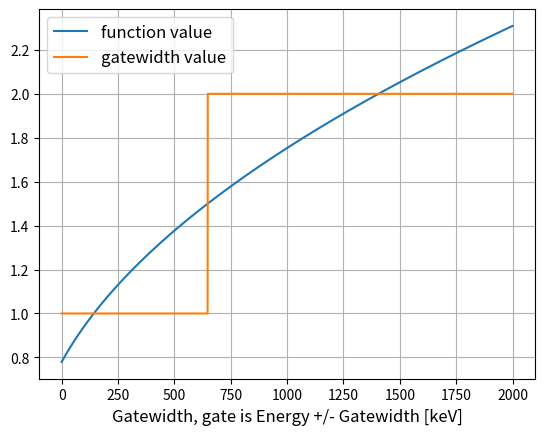

The script that saved this image:
import numpy as np 
import matplotlib.pyplot as plt 


def gatewidth(energy):
	# [redacted]
	NFWHM=1.0
	A=1.059
	B=2.814
	gatewidth = (0.5+(np.sqrt(A*A+(B*B*energy/1000.0))/1.0))*(NFWHM/2.0)
	return gatewidth 

def round_gatewidth(energy):
	# [redacted]
	NFWHM=1.0
	A=1.059
	B=2.814
	gatewidth = (0.5+(np.sqrt(A*A+(B*B*energy/1000.0))/1.0))*(NFWHM/2.0)
	gatewidth_round = np.round(gatewidth)
	return gatewidth_round 

energy_array = np.linspace(0,2000,5000)

plt.plot(energy_array, gatewidth(energy_array), label="function value")
plt.plot(energy_array, round_gatewidth(energy_array), label="gatewidth value")
plt.xlabel("Energy [keV]", fontsize=12)
plt.xlabel("Gatewidth, gate is Energy +/- Gatewidth [keV]", fontsize=12)
plt.legend(fontsize=12)
plt.grid()
plt.plot()
plt.show()